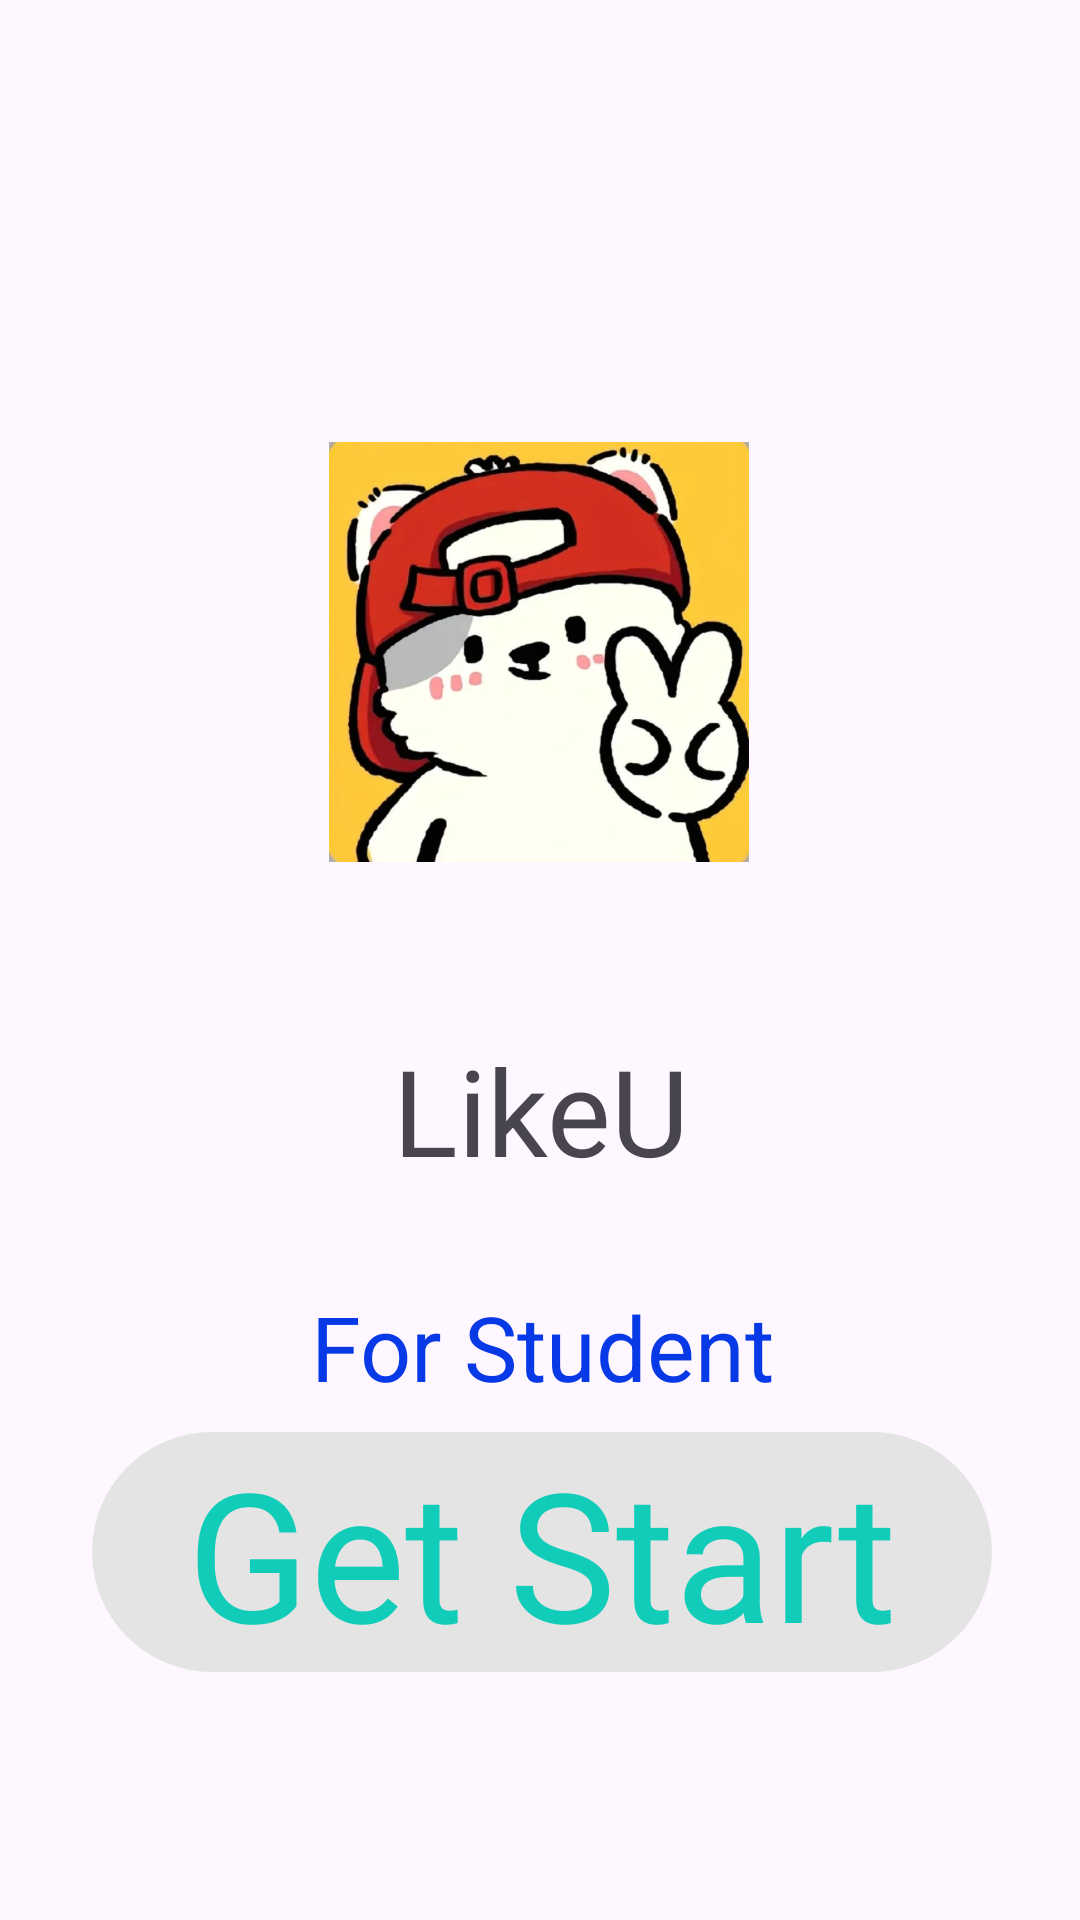

The Android layout XML behind this screen, and the referenced resources:
<!-- AndroidManifest.xml: application theme Theme.WorkandStudy_App -->
<!-- res/layout/intro_activity.xml -->
<?xml version="1.0" encoding="utf-8"?>
<androidx.constraintlayout.widget.ConstraintLayout xmlns:android="http://schemas.android.com/apk/res/android"
    xmlns:app="http://schemas.android.com/apk/res-auto"
    xmlns:tools="http://schemas.android.com/tools"
    android:id="@+id/intro"
    android:layout_width="match_parent"
    android:layout_height="match_parent"
    tools:context=".login.ScreenLogin">

    <ImageView
        android:id="@+id/imageView5"
        android:layout_width="match_parent"
        android:layout_height="match_parent"
        android:scaleType="centerCrop"
        app:layout_constraintBottom_toBottomOf="parent"
        app:layout_constraintEnd_toEndOf="parent"
        app:layout_constraintHorizontal_bias="0.0"
        app:layout_constraintStart_toStartOf="parent"
        app:layout_constraintTop_toTopOf="parent"
        app:layout_constraintVertical_bias="0.0"
        app:srcCompat="@drawable/background" />

    <com.google.android.material.imageview.ShapeableImageView
        android:id="@+id/avatarImageView"
        android:layout_width="140dp"
        android:layout_height="140dp"
        android:scaleType="centerCrop"
        android:src="@drawable/avatar"
        app:layout_constraintBottom_toBottomOf="@+id/imageView5"
        app:layout_constraintEnd_toEndOf="parent"
        app:layout_constraintHorizontal_bias="0.498"
        app:layout_constraintStart_toStartOf="parent"
        app:layout_constraintTop_toTopOf="parent"
        app:layout_constraintVertical_bias="0.295"
        app:shapeAppearanceOverlay="@style/CircleImageView" />

    <TextView
        android:id="@+id/view_intro"
        android:layout_width="wrap_content"
        android:layout_height="wrap_content"
        android:layout_marginTop="56dp"
        android:gravity="center"
        android:text="LikeU"
        android:textSize="40dp"
        app:layout_constraintEnd_toEndOf="@+id/avatarImageView"
        app:layout_constraintHorizontal_bias="0.512"
        app:layout_constraintLeft_toLeftOf="parent"
        app:layout_constraintRight_toRightOf="parent"
        app:layout_constraintStart_toStartOf="@+id/avatarImageView"
        app:layout_constraintTop_toBottomOf="@+id/avatarImageView" />

    <TextView
        android:id="@+id/start"
        android:layout_width="300dp"
        android:layout_height="wrap_content"
        android:layout_marginLeft="40dp"
        android:layout_marginRight="40dp"
        android:background="@drawable/effect_button"
        android:gravity="center"
        android:text="Get Start"
        android:textColor="@color/blue"
        android:textSize="60sp"
        app:layout_constraintBottom_toBottomOf="@+id/imageView5"
        app:layout_constraintHorizontal_bias="0.483"
        app:layout_constraintLeft_toLeftOf="parent"
        app:layout_constraintRight_toRightOf="parent"
        app:layout_constraintTop_toBottomOf="@+id/textView"
        app:layout_constraintVertical_bias="0.093" />

    <TextView
        android:id="@+id/textView"
        android:layout_width="wrap_content"
        android:layout_height="wrap_content"
        android:layout_marginTop="32dp"
        android:gravity="center"
        android:text="For Student"
        android:textColor="@color/intro_color"
        android:textSize="30sp"
        app:layout_constraintEnd_toEndOf="@+id/start"
        app:layout_constraintStart_toStartOf="@+id/start"
        app:layout_constraintTop_toBottomOf="@+id/view_intro" />


</androidx.constraintlayout.widget.ConstraintLayout>
<!-- resources referenced by this layout -->
<resources>
  <color name="blue">#11CCB8</color>
  <color name="intro_color">#0839E6</color>
  <!-- drawable avatar: jpeg bitmap (drawable, 46781 bytes) -->
  <!-- drawable effect_button (drawable) -->
  <?xml version="1.0" encoding="utf-8"?>
  <selector xmlns:android="http://schemas.android.com/apk/res/android">
  
      
      <item android:state_pressed="true">
          <shape>
              <solid android:color="#9FC4DE" /> 
              <corners android:radius="50dp" android:topRightRadius="50dp"/>
          </shape>
      </item>
  
      
      <item android:state_hovered="true">
          <shape>
              <solid android:color="#4188CA" /> 
              <corners android:radius="50dp" android:topRightRadius="50dp"/>
          </shape>
      </item>
  
      
      <item>
          <shape>
              <solid android:color="#E4E4E4" /> 
              <corners android:radius="50dp" android:topRightRadius="50dp"/>
          </shape>
      </item>
  
  </selector>
  <style name="Theme.WorkandStudy_App" parent="Base.Theme.WorkandStudy_App" />
  <style name="Base.Theme.WorkandStudy_App" parent="Theme.Material3.DayNight.NoActionBar">
          
          
      </style>
</resources>
